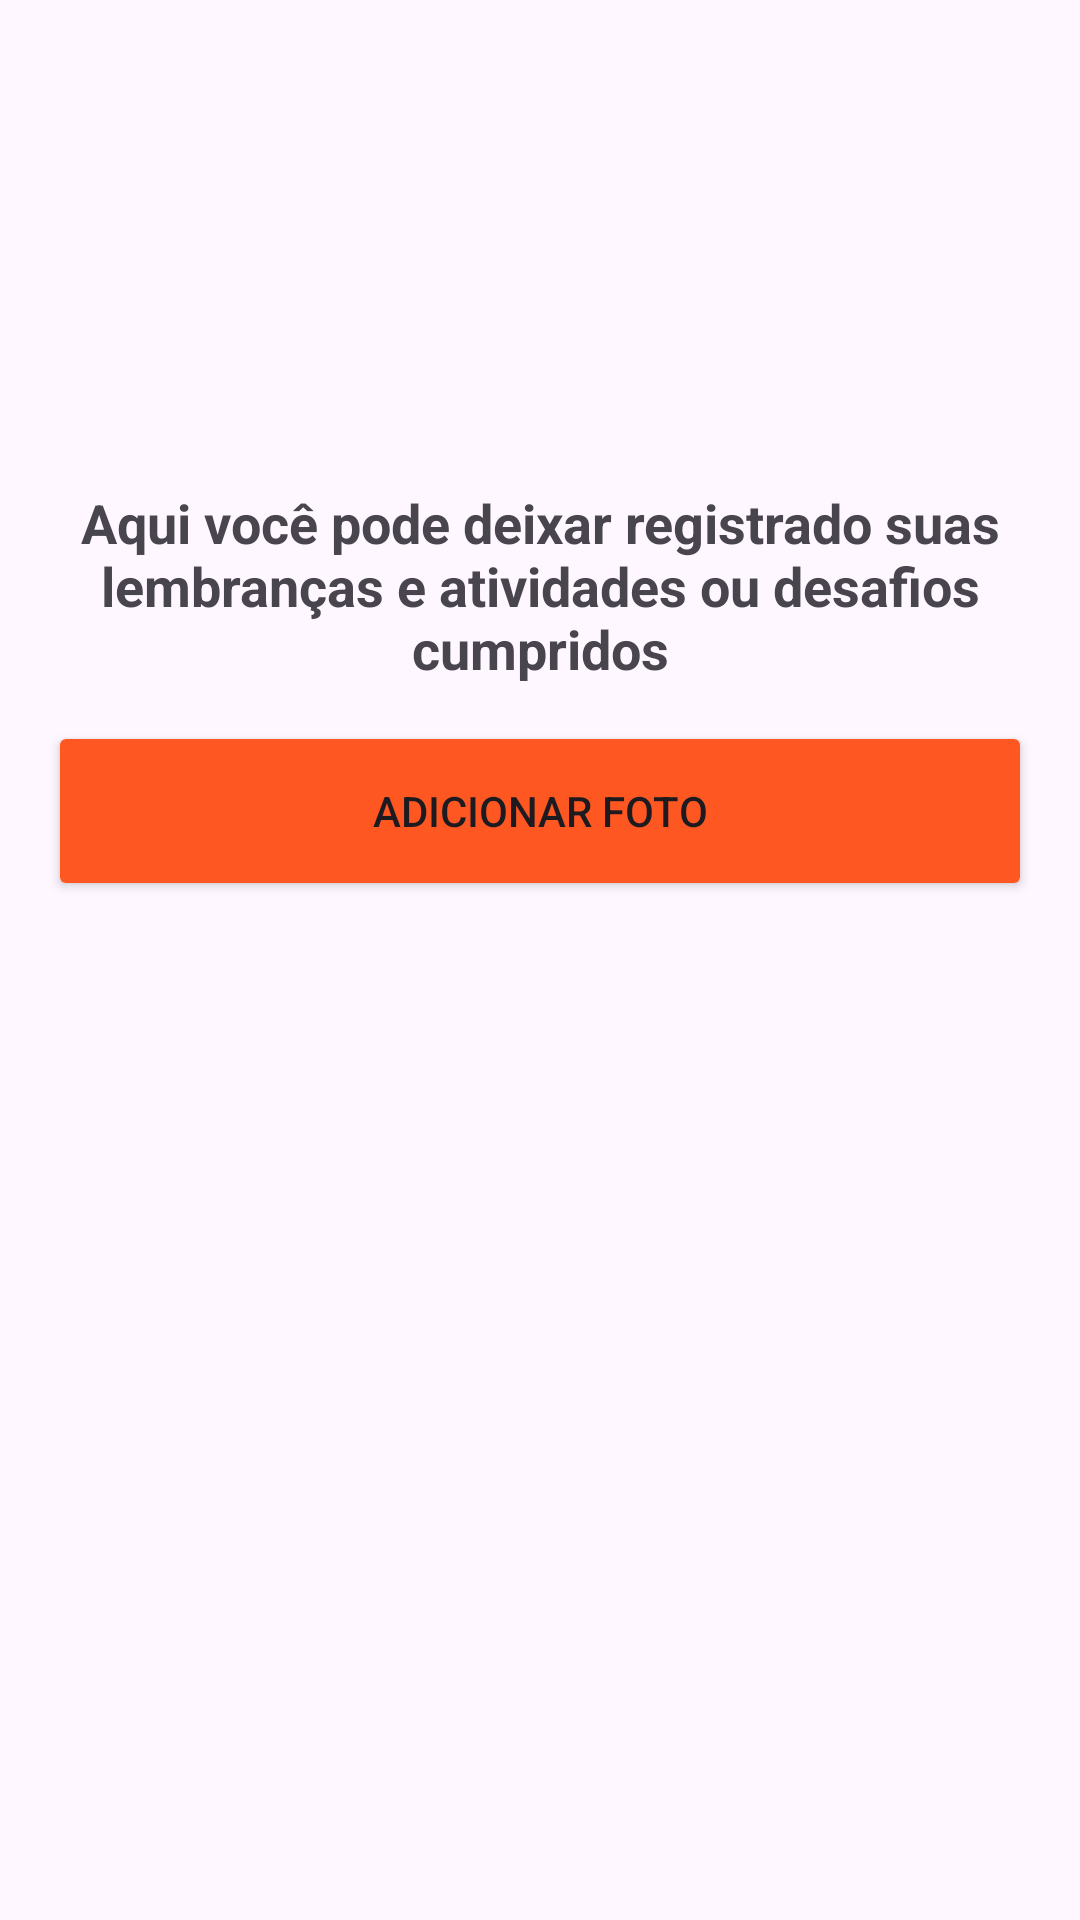

The Android layout XML behind this screen, and the referenced resources:
<!-- AndroidManifest.xml: application theme Theme.Fit_Journey -->
<!-- res/layout/fragment_fotos.xml -->
<?xml version="1.0" encoding="utf-8"?>
<androidx.core.widget.NestedScrollView xmlns:android="http://schemas.android.com/apk/res/android"
    xmlns:app="http://schemas.android.com/apk/res-auto"
    xmlns:tools="http://schemas.android.com/tools"
    android:layout_width="match_parent"
    android:layout_height="match_parent">

    <androidx.constraintlayout.widget.ConstraintLayout
        android:layout_width="match_parent"
        android:layout_height="match_parent"
        android:padding="16dp">

    <ImageView
        android:id="@+id/imageLogo"
        android:layout_width="120dp"
        android:layout_height="110dp"
        android:layout_marginTop="16dp"
        android:contentDescription="@string/logo"
        android:src="@drawable/logo"
        app:layout_constraintEnd_toEndOf="parent"
        app:layout_constraintStart_toStartOf="parent"
        app:layout_constraintTop_toTopOf="parent" />

    <TextView
        android:id="@+id/textDescription"
        android:layout_width="0dp"
        android:layout_height="wrap_content"
        android:layout_marginTop="20dp"
        android:gravity="center"
        android:text="Aqui você pode deixar registrado suas lembranças e atividades ou desafios cumpridos"
        android:textSize="18sp"
        android:textStyle="bold"
        app:layout_constraintEnd_toEndOf="parent"
        app:layout_constraintStart_toStartOf="parent"
        app:layout_constraintTop_toBottomOf="@id/imageLogo" />

    <Button
        android:id="@+id/buttonTakePhoto"
        android:layout_width="0dp"
        android:layout_height="60dp"
        android:layout_marginTop="12dp"
        android:backgroundTint="#FF5722"
        android:text="Adicionar Foto"
        app:layout_constraintEnd_toEndOf="parent"
        app:layout_constraintStart_toStartOf="parent"
        app:layout_constraintTop_toBottomOf="@id/textDescription" />

    <androidx.recyclerview.widget.RecyclerView
        android:id="@+id/recyclerGridViewPhotos"
        android:layout_width="match_parent"
        android:layout_height="wrap_content"
        app:layout_constraintBottom_toBottomOf="parent"
        app:layout_constraintEnd_toEndOf="parent"
        app:layout_constraintStart_toStartOf="parent"
        app:layout_constraintTop_toBottomOf="@id/buttonTakePhoto"
        tools:listitem="@layout/grid_item_image"
        app:layoutManager="androidx.recyclerview.widget.GridLayoutManager" />
    </androidx.constraintlayout.widget.ConstraintLayout>
</androidx.core.widget.NestedScrollView>
<!-- res/layout/grid_item_image.xml (included above) -->
<?xml version="1.0" encoding="utf-8"?>
<androidx.constraintlayout.widget.ConstraintLayout xmlns:android="http://schemas.android.com/apk/res/android"
    android:layout_width="wrap_content"
    android:layout_height="wrap_content"
    xmlns:tools="http://schemas.android.com/tools"
    xmlns:app="http://schemas.android.com/apk/res-auto"
    tools:showIn="@layout/fragment_fotos">

    <ImageView
        android:id="@+id/imageView"
        android:layout_width="100dp"
        android:layout_height="100dp"
        android:scaleType="centerCrop"
        app:layout_constraintTop_toTopOf="parent"
        app:layout_constraintStart_toStartOf="parent" />
</androidx.constraintlayout.widget.ConstraintLayout>
<!-- resources referenced by this layout -->
<resources>
  <string name="logo">Logo do FITJourney</string>
  <style name="Theme.Fit_Journey" parent="Base.Theme.Fit_Journey" />
  <style name="Base.Theme.Fit_Journey" parent="Theme.Material3.DayNight.NoActionBar">
          
          
      </style>
</resources>
